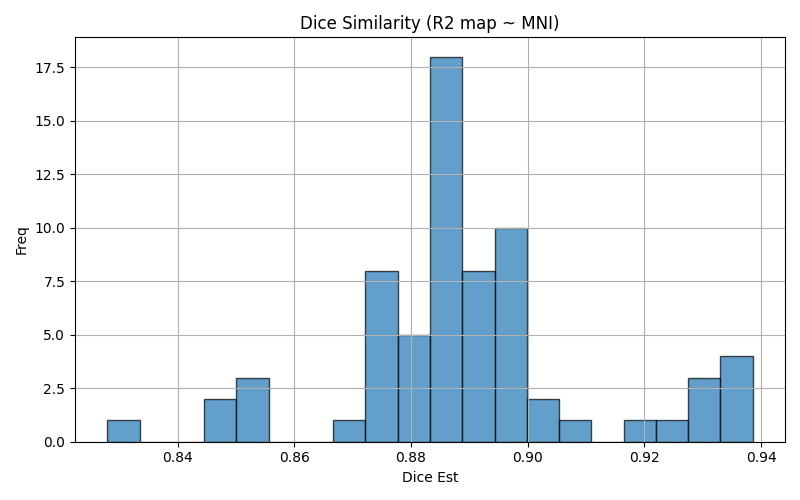

Values plotted in this chart, from the file beside it:
img1	img2	dice	voxinmask	voxoutmask	ratio_inoutmask
sub-061_run-03	mni152	0.885	89.68	10.32	8.691
sub-048_run-02	mni152	0.8857	85.46	14.54	5.877
sub-052_run-04	mni152	0.8969	84.56	15.44	5.478
sub-053_run-03	mni152	0.8785	88.56	11.44	7.741
sub-056_run-01	mni152	0.8734	86.36	13.64	6.331
sub-059_run-04	mni152	0.8772	86.61	13.39	6.466
sub-063_run-04	mni152	0.8813	86.4	13.6	6.354
sub-050_run-03	mni152	0.9294	93.43	6.566	14.23
sub-062_run-04	mni152	0.9051	88.78	11.22	7.917
sub-059_run-02	mni152	0.887	87.38	12.62	6.926
sub-048_run-01	mni152	0.8855	85.37	14.63	5.835
sub-054_run-01	mni152	0.8506	83.7	16.3	5.134
sub-062_run-03	mni152	0.9076	89.11	10.89	8.182
sub-055_run-03	mni152	0.8878	85.66	14.34	5.973
sub-058_run-04	mni152	0.8875	86.21	13.79	6.25
sub-057_run-02	mni152	0.885	86.66	13.34	6.495
sub-056_run-04	mni152	0.879	86.54	13.46	6.431
sub-059_run-03	mni152	0.8871	87.69	12.31	7.127
sub-058_run-03	mni152	0.8875	86.6	13.4	6.462
sub-048_run-03	mni152	0.8872	85.64	14.36	5.965
sub-047_run-02	mni152	0.8503	84.75	15.25	5.56
sub-054_run-03	mni152	0.9218	91.58	8.416	10.88
sub-047_run-04	mni152	0.875	86.94	13.06	6.657
sub-055_run-02	mni152	0.8874	85.9	14.1	6.09
sub-058_run-02	mni152	0.8864	86.38	13.62	6.344
sub-049_run-01	mni152	0.9385	92.71	7.292	12.71
sub-053_run-02	mni152	0.8743	88.91	11.09	8.015
sub-054_run-02	mni152	0.8476	83.44	16.56	5.04
sub-057_run-01	mni152	0.8916	87.91	12.09	7.272
sub-058_run-01	mni152	0.8875	86.6	13.4	6.464
sub-060_run-03	mni152	0.8889	85.65	14.35	5.971
sub-050_run-01	mni152	0.8924	89.82	10.18	8.822
sub-055_run-01	mni152	0.8958	87.08	12.92	6.743
sub-050_run-04	mni152	0.8279	82.99	17.01	4.88
sub-053_run-01	mni152	0.8752	89.93	10.07	8.927
sub-051_run-03	mni152	0.8974	85.88	14.12	6.085
sub-047_run-03	mni152	0.8746	87.16	12.84	6.788
sub-053_run-04	mni152	0.8739	88.84	11.16	7.959
sub-061_run-01	mni152	0.8685	88.12	11.88	7.42
sub-051_run-04	mni152	0.8954	85.66	14.34	5.973
sub-060_run-02	mni152	0.8886	85.46	14.54	5.876
sub-063_run-03	mni152	0.9317	91.13	8.874	10.27
sub-054_run-04	mni152	0.8535	84.24	15.76	5.344
sub-061_run-02	mni152	0.847	86.14	13.86	6.216
sub-049_run-03	mni152	0.9386	92.54	7.456	12.41
sub-060_run-01	mni152	0.891	86.17	13.83	6.232
sub-063_run-02	mni152	0.8895	87.33	12.67	6.892
sub-048_run-04	mni152	0.8852	85.23	14.77	5.771
sub-049_run-02	mni152	0.9365	91.8	8.201	11.19
sub-057_run-03	mni152	0.886	86.65	13.35	6.489
sub-062_run-02	mni152	0.9313	91.68	8.319	11.02
sub-062_run-01	mni152	0.9037	88.93	11.07	8.034
sub-063_run-01	mni152	0.9221	89.73	10.27	8.734
sub-059_run-01	mni152	0.8848	87.35	12.65	6.903
sub-055_run-04	mni152	0.8978	87.15	12.85	6.784
sub-056_run-03	mni152	0.8802	86.37	13.63	6.338
sub-049_run-04	mni152	0.9385	92.33	7.674	12.03
sub-061_run-04	mni152	0.893	90.57	9.432	9.602
sub-057_run-04	mni152	0.8874	86.87	13.13	6.615
sub-056_run-02	mni152	0.8776	86.14	13.86	6.216
... 8 more rows
